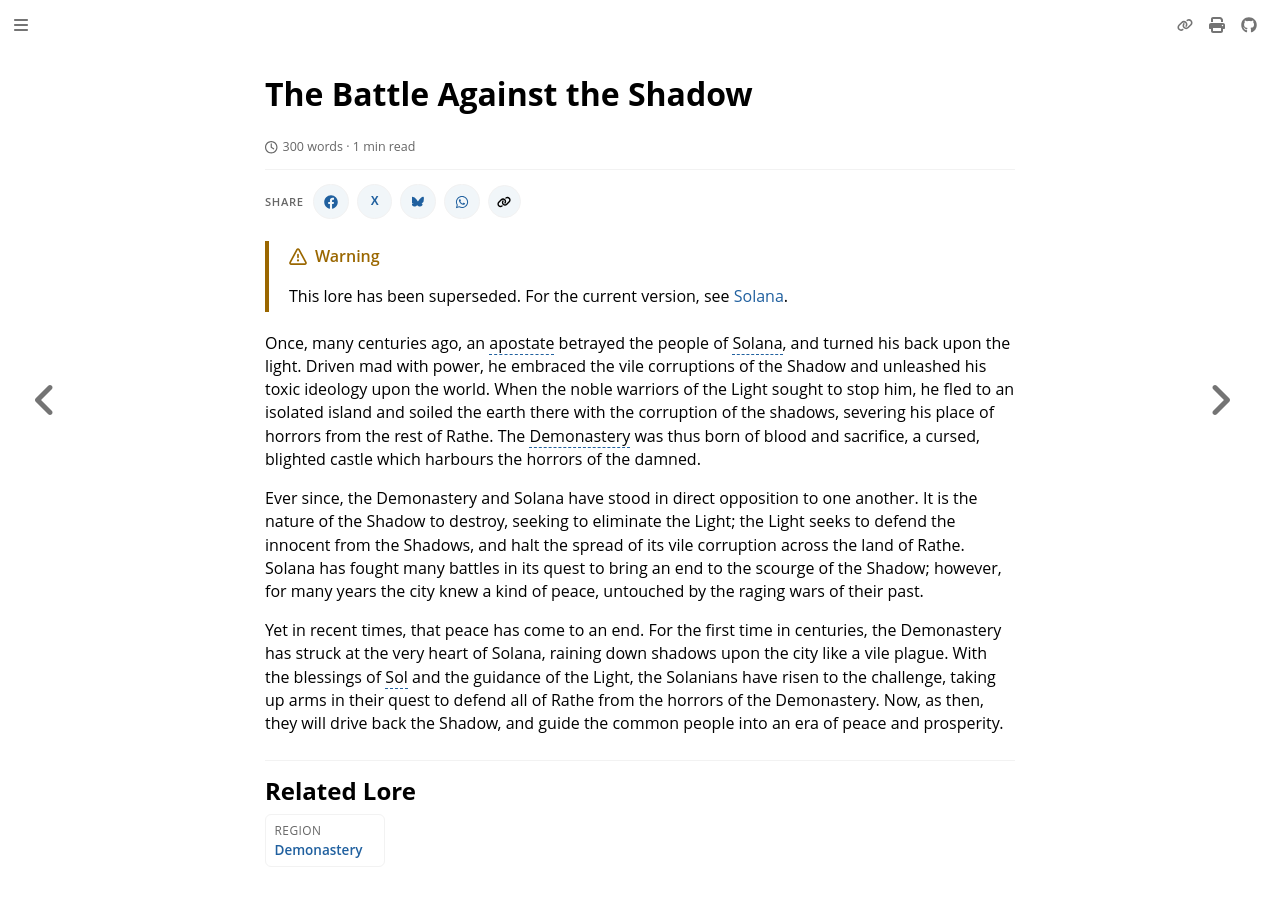

repository: nathaneastwood/fablore · page: archive/world-of-rathe/solana/the-battle-against-the-shadow.html · generator: mdbook

# The Battle Against the Shadow

Once, many centuries ago, an apostate betrayed the people of Solana, and turned his back upon the light. Driven mad with power, he embraced the vile corruptions of the Shadow and unleashed his toxic ideology upon the world. When the noble warriors of the Light sought to stop him, he fled to an isolated island and soiled the earth there with the corruption of the shadows, severing his place of horrors from the rest of Rathe. The [Demonastery](../demonastery/demonastery.md) was thus born of blood and sacrifice, a cursed, blighted castle which harbours the horrors of the damned.

Ever since, the Demonastery and Solana have stood in direct opposition to one another. It is the nature of the Shadow to destroy, seeking to eliminate the Light; the Light seeks to defend the innocent from the Shadows, and halt the spread of its vile corruption across the land of Rathe. Solana has fought many battles in its quest to bring an end to the scourge of the Shadow; however, for many years the city knew a kind of peace, untouched by the raging wars of their past.

Yet in recent times, that peace has come to an end. For the first time in centuries, the Demonastery has struck at the very heart of Solana, raining down shadows upon the city like a vile plague. With the blessings of Sol and the guidance of the Light, the Solanians have risen to the challenge, taking up arms in their quest to defend all of Rathe from the horrors of the Demonastery. Now, as then, they will drive back the Shadow, and guide the common people into an era of peace and prosperity.
